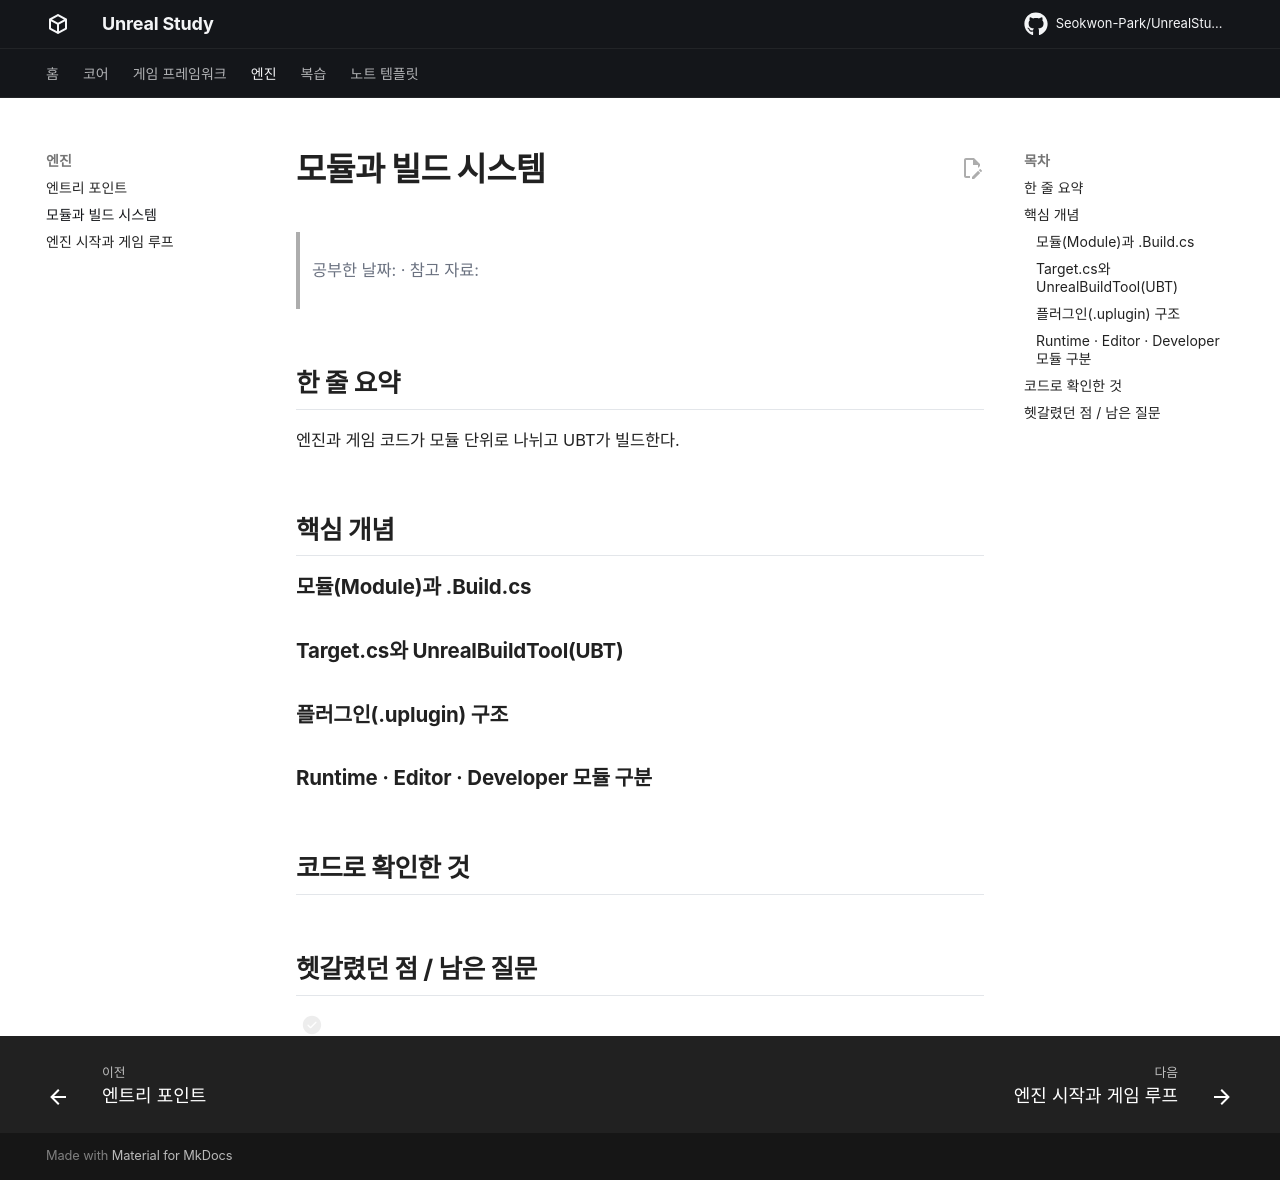

repository: Seokwon-Park/UnrealStudy · page: engine/modules/index.html · generator: mkdocs

# 모듈과 빌드 시스템

> 공부한 날짜: · 참고 자료:

## 한 줄 요약

엔진과 게임 코드가 모듈 단위로 나뉘고 UBT가 빌드한다.

## 핵심 개념

### 모듈(Module)과 .Build.cs

### Target.cs와 UnrealBuildTool(UBT)

### 플러그인(.uplugin) 구조

### Runtime · Editor · Developer 모듈 구분

## 코드로 확인한 것

## 헷갈렸던 점 / 남은 질문

- [ ] 
